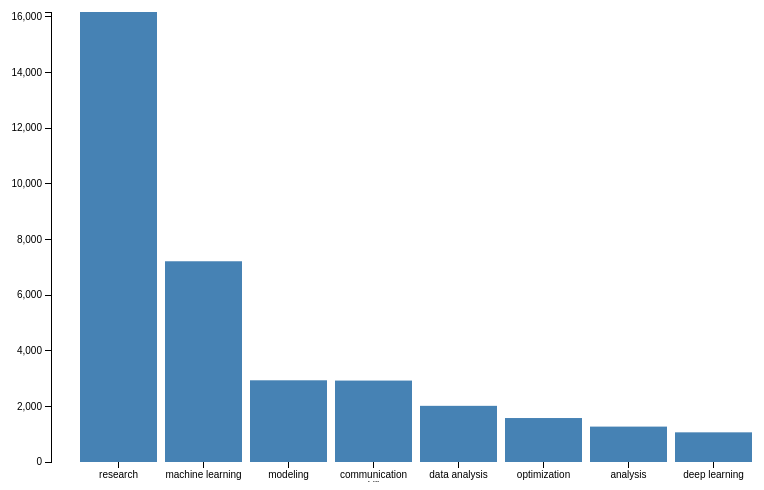
D3 v3 page, settled after 360 driven frames (6 s of simulated time); the page loaded 1 data file(s).


var margin = {top: 30, right: 180, bottom: 20, left: 50},
    width = 960 - margin.left - margin.right,
    height = 500 - margin.top - margin.bottom;
var x = d3.scale.ordinal()
    .rangeRoundBands([0, width], .1, .3);
var y = d3.scale.linear()
    .range([height, 0]);
var xAxis = d3.svg.axis()
    .scale(x)
    .orient("bottom");
var yAxis = d3.svg.axis()
    .scale(y)
    .orient("left")
    .ticks(10);
var svg = d3.select("body").append("svg")
    .attr("width", width + margin.left + margin.right)
    .attr("height", height + margin.top + margin.bottom)
  .append("g")
    .attr("transform", "translate(" + margin.left + "," + margin.top + ")");
d3.tsv("data1.tsv", type, function(error, data) {
  x.domain(data.map(function(d) { return d.name; }));
  y.domain([0, d3.max(data, function(d) { return d.value; })]);
  svg.append("text")
      .attr("class", "title")
      .attr("x", x(data[0].name))
      .attr("y", -26);
      //.attr("font-size" , 122)
      //.text("FULL TEXT ANALYSIS: Keyword Frequency: ");
  var tickText = svg.append("g")
      .attr("class", "x axis")
      .attr("transform", "translate(0," + height + ")")
      .call(xAxis)
    .selectAll(".tick text");
  
  function identity(d) { return d; }
  for (var i = 0; i < 4; ++i) {    
    tickText.call(wrap, identity, x.rangeBand());
  }
  // Original wrap test.
  // for (var i = 0; i < 4; ++i) {    
  //   tickText.call(originalWrap, x.rangeBand());
  // }
  svg.append("g")
      .attr("class", "y axis")
      .call(yAxis);
  svg.selectAll(".bar")
      .data(data)
    .enter().append("rect")
      .attr("class", "bar")
      .attr("x", function(d) { return x(d.name); })
      .attr("width", x.rangeBand())
      .attr("y", function(d) { return y(d.value); })
      .attr("height", function(d) { return height - y(d.value); });
});
function wrap(text, getTextData, width) {
  text.each(function(d) {
    // console.log('text.text()', text.text());
    var text = d3.select(this),
      words = getTextData(d).split(/\s+/).reverse(),
      word,
      line = [],
      lineNumber = 0,
      lineHeight = 1.1, // ems
      y = text.attr('y'),
      dy = parseFloat(text.attr('dy')),
      tspan = text.text(null).append('tspan')
        .attr('x', 0).attr('y', y).attr('dy', dy + 'em');
    while (word = words.pop()) {
      line.push(word);
      tspan.text(line.join(' '));
      if (tspan.node().getComputedTextLength() > width) {
        line.pop();
        tspan.text(line.join(' '));
        line = [word];
        tspan = text.append('tspan')
          .attr('x', 0).attr('y', y)
          .attr('dy', ++lineNumber * lineHeight + dy + 'em').text(word);
      }
    }
  });
}
function originalWrap(text, width) {
  text.each(function() {
    var text = d3.select(this),
        words = text.text().split(/\s+/).reverse(),
        word,
        line = [],
        lineNumber = 0,
        lineHeight = 1.1, // ems
        y = text.attr("y"),
        dy = parseFloat(text.attr("dy")),
        tspan = text.text(null).append("tspan").attr("x", 0).attr("y", y).attr("dy", dy + "em");
    while (word = words.pop()) {
      line.push(word);
      tspan.text(line.join(" "));
      if (tspan.node().getComputedTextLength() > width) {
        line.pop();
        tspan.text(line.join(" "));
        line = [word];
        tspan = text.append("tspan").attr("x", 0).attr("y", y).attr("dy", ++lineNumber * lineHeight + dy + "em").text(word);
      }
    }
  });
}
function type(d) {
  d.value = +d.value;
  return d;
}


### data: data1.tsv
name	value
research	16170
machine learning	7213
modeling	2936
communication skills	2926
data analysis	2018
optimization	1580
analysis	1272
deep learning	1066